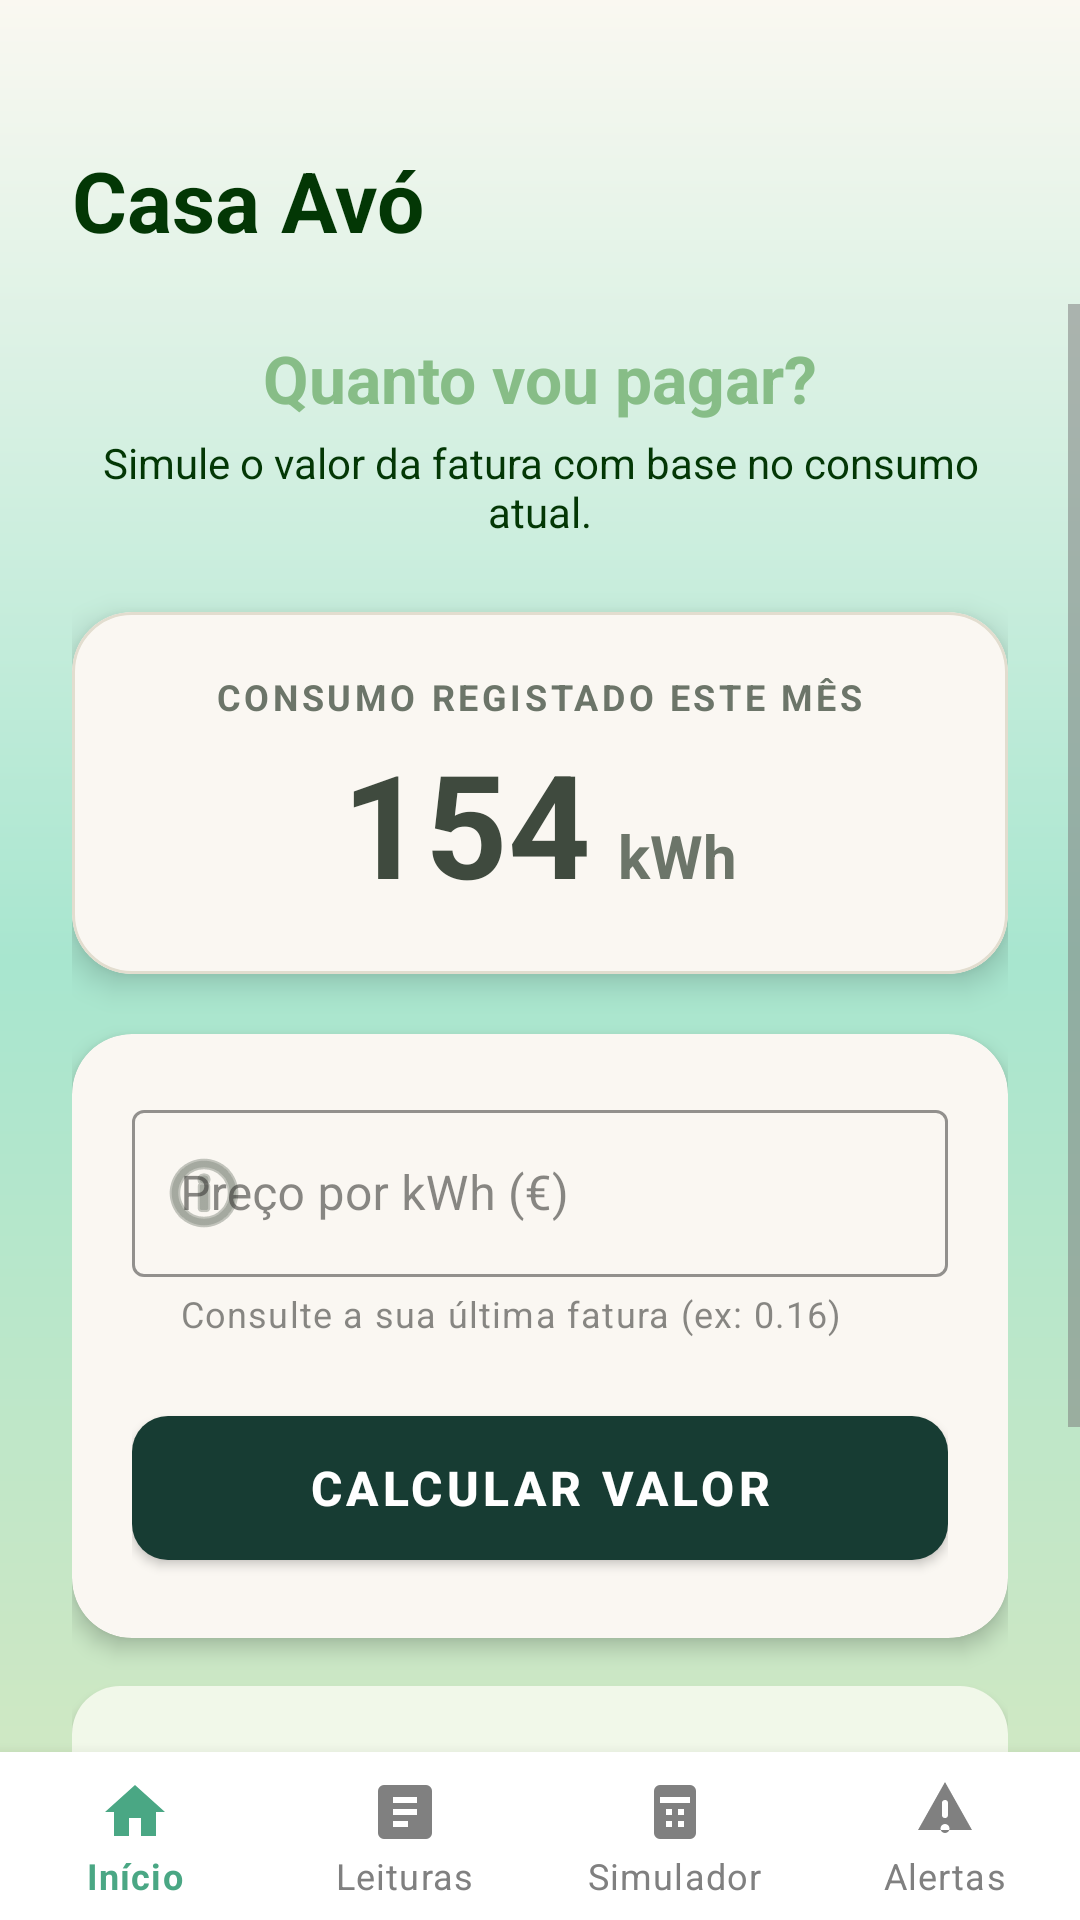

Here is an Android app screen rendered from its layout file. Give the layout XML and the strings, colors and styles it references.
<!-- AndroidManifest.xml: application theme Theme.EcoTrack -->
<!-- res/layout/activity_calculadora_custos.xml -->
<?xml version="1.0" encoding="utf-8"?>
<androidx.constraintlayout.widget.ConstraintLayout xmlns:android="http://schemas.android.com/apk/res/android"
    xmlns:app="http://schemas.android.com/apk/res-auto"
    xmlns:tools="http://schemas.android.com/tools"
    android:layout_width="match_parent"
    android:layout_height="match_parent"
    android:background="@drawable/gradient_verde"
    tools:context=".CalculadoraCustos">

    
    <androidx.constraintlayout.widget.ConstraintLayout
        android:id="@+id/headerCasaCalculadora"
        android:layout_width="match_parent"
        android:layout_height="wrap_content"
        android:paddingHorizontal="24dp"
        android:paddingTop="48dp"
        android:paddingBottom="16dp"
        app:layout_constraintTop_toTopOf="parent"
        app:layout_constraintStart_toStartOf="parent"
        app:layout_constraintEnd_toEndOf="parent">

        

        
        <TextView
            android:id="@+id/tvLabelCategoria"
            android:layout_width="wrap_content"
            android:layout_height="wrap_content"
            android:layout_marginBottom="4dp"
            android:letterSpacing="0.1"
            android:text="SIMULADOR DE FATURA"
            android:textColor="#CCFFFFFF"
            android:textSize="12sp"
            android:textStyle="bold"
            app:layout_constraintBottom_toTopOf="@id/tvNomeCasaCalculadora"
            app:layout_constraintStart_toStartOf="parent" />

        
        <TextView
            android:id="@+id/tvNomeCasaCalculadora"
            android:layout_width="wrap_content"
            android:layout_height="wrap_content"
            android:text="Casa Avó"
            android:textColor="@color/green"
            android:textSize="28sp"
            android:textStyle="bold"
            app:layout_constraintStart_toStartOf="parent"
            app:layout_constraintTop_toTopOf="parent" />

        

    </androidx.constraintlayout.widget.ConstraintLayout>

    
    <ScrollView
        android:id="@+id/scrollSimulador"
        android:layout_width="0dp"
        android:layout_height="0dp"
        android:fillViewport="true"
        android:clipToPadding="false"
        android:paddingBottom="20dp"
        app:layout_constraintTop_toBottomOf="@id/headerCasaCalculadora"
        app:layout_constraintBottom_toTopOf="@id/bottomNavigation"
        app:layout_constraintStart_toStartOf="parent"
        app:layout_constraintEnd_toEndOf="parent">

        <LinearLayout
            android:layout_width="match_parent"
            android:layout_height="wrap_content"
            android:orientation="vertical"
            android:paddingHorizontal="24dp"
            android:paddingTop="10dp"
            android:gravity="center_horizontal">

            <TextView
                android:layout_width="wrap_content"
                android:layout_height="wrap_content"
                android:text="Quanto vou pagar?"
                android:textSize="22sp"
                android:textStyle="bold"
                android:textColor="@color/green_middle"
                android:layout_marginBottom="4dp"/>

            <TextView
                android:layout_width="wrap_content"
                android:layout_height="wrap_content"
                android:text="Simule o valor da fatura com base no consumo atual."
                android:textSize="14sp"
                android:textColor="@color/green"
                android:textAlignment="center"
                android:layout_marginBottom="24dp"/>

            
            <com.google.android.material.card.MaterialCardView
                android:layout_width="match_parent"
                android:layout_height="wrap_content"
                app:cardCornerRadius="20dp"
                app:cardElevation="6dp"
                app:strokeColor="@color/cardStroke"
                app:strokeWidth="1dp"
                android:layout_marginBottom="20dp">

                <LinearLayout
                    android:layout_width="match_parent"
                    android:layout_height="wrap_content"
                    android:orientation="vertical"
                    android:padding="20dp"
                    android:gravity="center">

                    <TextView
                        android:layout_width="wrap_content"
                        android:layout_height="wrap_content"
                        android:text="CONSUMO REGISTADO ESTE MÊS"
                        android:textSize="12sp"
                        android:letterSpacing="0.1"
                        android:textStyle="bold"
                        android:textColor="@color/oliveTextSoft"/>

                    <LinearLayout
                        android:layout_width="wrap_content"
                        android:layout_height="wrap_content"
                        android:orientation="horizontal"
                        android:baselineAligned="true"
                        android:clipChildren="false"
                        android:clipToPadding="false"
                        android:layout_marginTop="8dp">

                        <TextView
                            android:id="@+id/tvConsumoAtual"
                            android:layout_width="wrap_content"
                            android:layout_height="wrap_content"
                            android:text="154"
                            android:textSize="48sp"
                            android:textStyle="bold"
                            android:includeFontPadding="false"
                            android:textColor="@color/oliveText"/>

                        <TextView
                            android:layout_width="wrap_content"
                            android:layout_height="wrap_content"
                            android:text=" kWh"
                            android:textSize="20sp"
                            android:textStyle="bold"
                            android:textColor="@color/oliveTextSoft"
                            android:layout_marginStart="4dp"/>
                    </LinearLayout>
                </LinearLayout>
            </com.google.android.material.card.MaterialCardView>

            
            <com.google.android.material.card.MaterialCardView
                android:layout_width="match_parent"
                android:layout_height="wrap_content"
                app:cardCornerRadius="20dp"
                app:cardElevation="4dp"
                android:layout_marginBottom="16dp">

                <LinearLayout
                    android:layout_width="match_parent"
                    android:layout_height="wrap_content"
                    android:orientation="vertical"
                    android:padding="20dp">

                    <com.google.android.material.textfield.TextInputLayout
                        android:id="@+id/tilPreco"
                        style="@style/Widget.MaterialComponents.TextInputLayout.OutlinedBox"
                        android:layout_width="match_parent"
                        android:layout_height="wrap_content"
                        android:hint="Preço por kWh (€)"
                        app:helperText="Consulte a sua última fatura (ex: 0.16)"
                        app:boxStrokeColor="@color/green"
                        app:startIconDrawable="@android:drawable/ic_menu_info_details"
                        app:startIconTint="@color/oliveTextSoft">

                        <com.google.android.material.textfield.TextInputEditText
                            android:id="@+id/etPrecoKwh"
                            android:layout_width="match_parent"
                            android:layout_height="wrap_content"
                            android:inputType="numberDecimal" />
                    </com.google.android.material.textfield.TextInputLayout>

                    <com.google.android.material.button.MaterialButton
                        android:id="@+id/btnCalcular"
                        android:layout_width="match_parent"
                        android:layout_height="60dp"
                        android:layout_marginTop="20dp"
                        android:text="Calcular Valor"
                        android:textColor="#FFFFFF"
                        android:textSize="16sp"
                        android:textStyle="bold"
                        app:backgroundTint="@color/onMint"
                        app:cornerRadius="12dp"/>
                </LinearLayout>
            </com.google.android.material.card.MaterialCardView>

            
            <LinearLayout
                android:id="@+id/layoutResultado"
                android:layout_width="match_parent"
                android:layout_height="wrap_content"
                android:orientation="vertical"
                android:gravity="center"
                android:background="@drawable/rounded_white_box"
                android:backgroundTint="#F1F8E9"
                android:padding="20dp"
                android:elevation="2dp"
                android:visibility="visible">

                <TextView
                    android:layout_width="wrap_content"
                    android:layout_height="wrap_content"
                    android:text="Estimativa a Pagar"
                    android:textSize="14sp"
                    android:textAllCaps="true"
                    android:textColor="#558B2F"/>

                <TextView
                    android:id="@+id/tvResultadoEuros"
                    android:layout_width="wrap_content"
                    android:layout_height="wrap_content"
                    android:text="€ --"
                    android:textSize="36sp"
                    android:textStyle="bold"
                    android:textColor="#2E7D32"
                    android:layout_marginTop="4dp"/>

                <TextView
                    android:layout_width="wrap_content"
                    android:layout_height="wrap_content"
                    android:text="*Valor s/ taxas fixas e IVA"
                    android:textSize="12sp"
                    android:textColor="#888888"
                    android:layout_marginTop="8dp"/>
            </LinearLayout>

        </LinearLayout>
    </ScrollView>

    
    <com.google.android.material.bottomnavigation.BottomNavigationView
        android:id="@+id/bottomNavigation"
        android:layout_width="match_parent"
        android:layout_height="wrap_content"
        app:layout_constraintBottom_toBottomOf="parent"
        app:menu="@menu/menu_bottom_nav"
        android:background="@android:color/white"
        app:itemIconTint="@color/selector_bottom_nav"
        app:itemTextColor="@color/selector_bottom_nav"
        app:labelVisibilityMode="labeled"
        app:elevation="8dp"/>

</androidx.constraintlayout.widget.ConstraintLayout>
<!-- resources referenced by this layout -->
<resources>
  <color name="cardStroke">#E2DDCF</color>
  <color name="green">#033705</color>
  <color name="green_middle">#87BD87</color>
  <color name="oliveText">#3F4A3E</color>
  <color name="oliveTextSoft">#6C7569</color>
  <color name="onMint">#173C33</color>
  <!-- drawable gradient_verde (drawable) -->
  <shape xmlns:android="http://schemas.android.com/apk/res/android">
      <gradient
          android:startColor="@color/pastel_lightgreen"
          android:centerColor="@color/mint_start"
          android:endColor="@color/pastel_whitewarm"
          android:angle="90" />
  
      <corners android:radius="0dp" />
  </shape>
  <!-- drawable rounded_white_box (drawable) -->
  <shape xmlns:android="http://schemas.android.com/apk/res/android" android:shape="rectangle">
      <solid android:color="#FFFFFF"/>
      <corners android:radius="16dp"/>
      <padding android:left="12dp" android:top="12dp" android:right="12dp" android:bottom="12dp"/>
  </shape>
  <style name="Theme.EcoTrack" parent="Theme.MaterialComponents.Light.NoActionBar">
          
          <item name="colorPrimary">@color/colorPrimary</item>
          <item name="colorOnPrimary">@color/colorOnPrimary</item>
          <item name="colorSecondary">@color/colorSecondary</item>
          <item name="colorOnSecondary">@color/colorOnSecondary</item>
  
          
          <item name="colorOnBackground">@color/background_beige</item>
          <item name="colorSurface">@color/colorSurface</item>
          <item name="colorOnSurface">@color/colorOnSurface</item>
          <item name="android:windowBackground">@color/background_beige</item>
  
          
          <item name="colorPrimaryContainer">@color/colorPrimaryContainer</item>
          <item name="colorOnPrimaryContainer">@color/colorOnPrimaryContainer</item>
          <item name="colorSecondaryContainer">@color/colorSecondaryContainer</item>
          <item name="colorOnSecondaryContainer">@color/colorOnSecondaryContainer</item>
  
          
          <item name="colorError">@color/colorError</item>
          <item name="colorOnError">@color/colorOnError</item>
          <item name="colorErrorContainer">@color/colorErrorContainer</item>
          <item name="colorOnErrorContainer">@color/colorOnErrorContainer</item>
  
          
          <item name="colorOutline">@color/colorOutline</item>
  
          
          <item name="android:textColorPrimary">@color/text_primary</item>
          <item name="android:textColorSecondary">@color/text_secondary</item>
  
          
          <item name="android:statusBarColor">@color/colorPrimary</item>
          <item name="android:navigationBarColor">@color/background_beige</item>
      </style>
  <color name="pastel_lightgreen">#D7E8C1</color>
  <color name="mint_start">#A8E6CF</color>
  <color name="pastel_whitewarm">#FAF8F1</color>
  <color name="colorPrimary">#2E7D5B</color>
  <color name="colorOnPrimary">#FFFFFF</color>
  <color name="colorSecondary">#52644F</color>
  <color name="colorOnSecondary">#FFFFFF</color>
  <color name="background_beige">#FFFDF8</color>
  <color name="colorSurface">#FAF7F2</color>
  <color name="colorOnSurface">#3B3A37</color>
  <color name="colorPrimaryContainer">#BFE3CF</color>
  <color name="colorOnPrimaryContainer">#1A3B2C</color>
  <color name="colorSecondaryContainer">#D5E8D7</color>
  <color name="colorOnSecondaryContainer">#1F352F</color>
  <color name="colorError">#B3261E</color>
  <color name="colorOnError">#FFFFFF</color>
  <color name="colorErrorContainer">#F9DEDC</color>
  <color name="colorOnErrorContainer">#410E0B</color>
  <color name="colorOutline">#D8D2C8</color>
  <color name="text_primary">#2E2E2E</color>
  <color name="text_secondary">#7A7A7A</color>
</resources>
